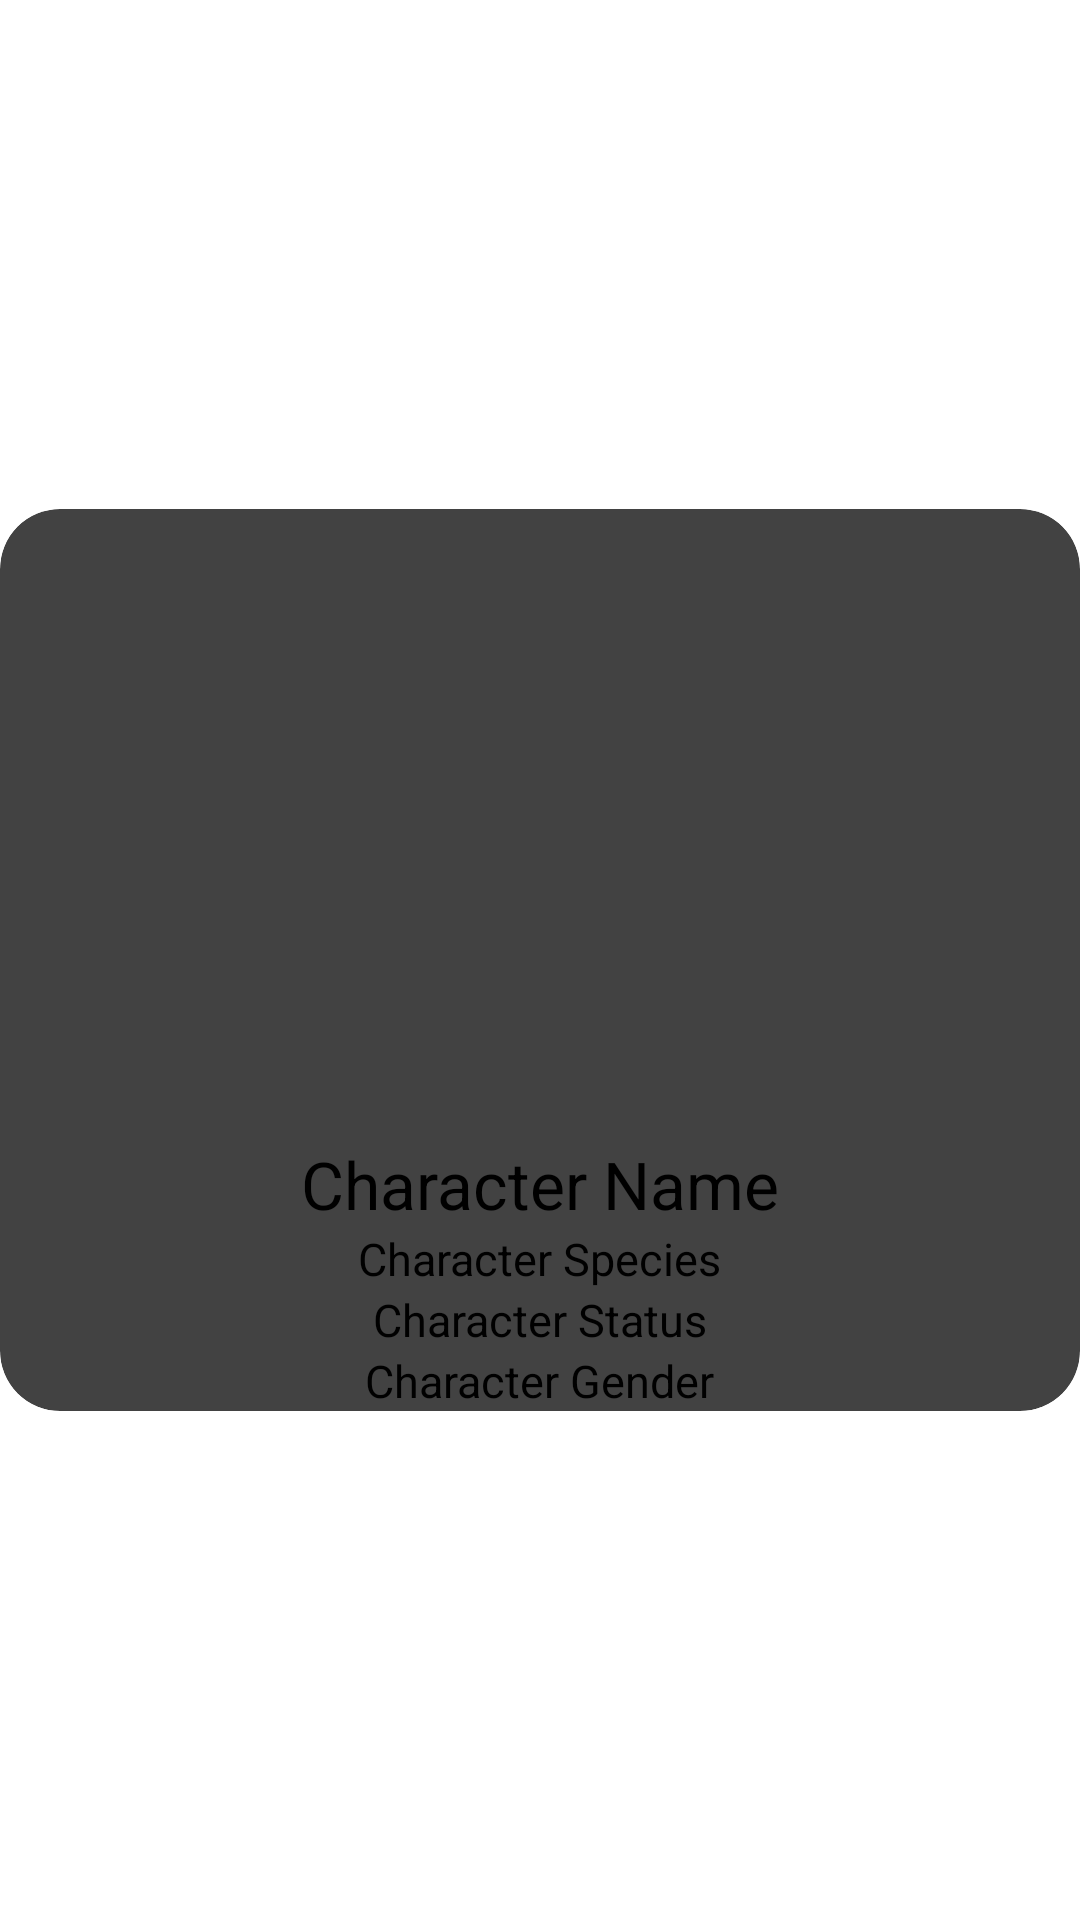

Layout XML and referenced resources for this Android screen:
<!-- AndroidManifest.xml: application theme Theme.App.Starting -->
<!-- res/layout/characters_item.xml -->
<?xml version="1.0" encoding="utf-8"?>
<androidx.constraintlayout.widget.ConstraintLayout xmlns:android="http://schemas.android.com/apk/res/android"
    xmlns:app="http://schemas.android.com/apk/res-auto"
    xmlns:card_view="http://schemas.android.com/tools"
    android:layout_width="match_parent"
    android:layout_height="wrap_content"
    android:background="@color/white">

    <androidx.cardview.widget.CardView
        android:id="@+id/charactersCardView"
        android:layout_width="match_parent"
        android:layout_height="wrap_content"
        app:cardCornerRadius="20dp"
        app:layout_constraintBottom_toBottomOf="parent"
        app:layout_constraintEnd_toEndOf="parent"
        app:layout_constraintStart_toStartOf="parent"
        app:layout_constraintTop_toTopOf="parent"
        card_view:cardElevation="0dp">

        <androidx.constraintlayout.widget.ConstraintLayout
            android:layout_width="match_parent"
            android:layout_height="match_parent">

            <ImageView
                android:id="@+id/charactersImageView"
                android:layout_width="100dp"
                android:layout_height="120dp"
                android:clickable="true"
                android:focusable="true"
                android:importantForAccessibility="no"
                android:src="@drawable/ic_launcher_background"
                app:layout_constraintBottom_toBottomOf="parent"
                app:layout_constraintEnd_toEndOf="parent"
                app:layout_constraintStart_toStartOf="parent"
                app:layout_constraintTop_toTopOf="parent" />

            <TextView
                android:id="@+id/charactersName"
                android:layout_width="wrap_content"
                android:layout_height="wrap_content"
                android:text="Character Name"
                android:textSize="22sp"
                app:layout_constraintEnd_toEndOf="parent"
                app:layout_constraintStart_toStartOf="parent"
                app:layout_constraintTop_toBottomOf="@id/charactersImageView" />

            <TextView
                android:id="@+id/charactersSpecies"
                android:layout_width="wrap_content"
                android:layout_height="wrap_content"
                android:text="Character Species"
                android:textSize="15sp"
                app:layout_constraintEnd_toEndOf="parent"
                app:layout_constraintStart_toStartOf="parent"
                app:layout_constraintTop_toBottomOf="@id/charactersName" />

            <TextView
                android:id="@+id/charactersStatus"
                android:layout_width="wrap_content"
                android:layout_height="wrap_content"
                android:text="Character Status"
                android:textSize="15sp"
                app:layout_constraintEnd_toEndOf="parent"
                app:layout_constraintStart_toStartOf="parent"
                app:layout_constraintTop_toBottomOf="@id/charactersSpecies" />

            <TextView
                android:id="@+id/charactersGender"
                android:layout_width="wrap_content"
                android:layout_height="wrap_content"
                android:text="Character Gender"
                android:textSize="15sp"
                app:layout_constraintEnd_toEndOf="parent"
                app:layout_constraintStart_toStartOf="parent"
                app:layout_constraintTop_toBottomOf="@id/charactersStatus" />


        </androidx.constraintlayout.widget.ConstraintLayout>
    </androidx.cardview.widget.CardView>

</androidx.constraintlayout.widget.ConstraintLayout>
<!-- resources referenced by this layout -->
<resources>

  <!-- not gathered from this repository: default colours our renderer supplied (Android Studio template values) -->
  <color name="white">#FFFFFFFF</color>
</resources>
